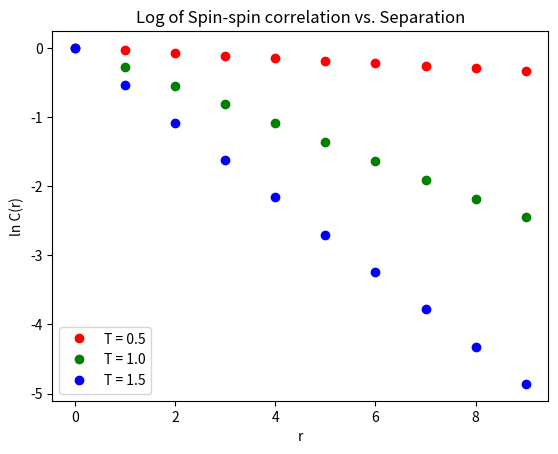

Source code (Python):
import numpy as np
import matplotlib.pyplot as plt

J = 1
N = 10
T_arr = np.array([0.5, 1.0, 1.5])
states = 2 ** N
E_n = np.zeros(states)

def E_avg(E_n, T):
    return np.sum(np.dot(E_n, np.exp(-1 / T * E_n))) / np.sum(np.exp(-1 / T * E_n))
def E2_avg(E_n, T):
    return np.sum(np.dot(E_n ** 2, np.exp(-1 / T * E_n))) / np.sum(np.exp(-1 / T * E_n))
def C(E_n, T):
    return 1/T ** 2 * (E2_avg(E_n, T) - E_avg(E_n, T) ** 2)
def S(E_n, T):
    return 1 / T * (E_avg(N, E_n, T) - F(N, E_n, T))
def F(E_n, T):
    return -1 * T * np.log(np.sum(np.exp(-1 / T * E_n)))
def S_n_avg(E_n, T, n):
    nth_site = 2 * np.bitwise_and(np.right_shift(np.arange(0, states), N - n - 1),  1) - 1
    return np.sum(np.dot(nth_site, np.exp(-1 / T * E_n)) / np.sum(np.exp(-1 / T * E_n)))
def C_r(E_n, T, r):
    zeroth_site = 2 * np.bitwise_and(np.right_shift(np.arange(0, states), N - 1),  1) - 1
    rth_site = 2 * np.bitwise_and(np.right_shift(np.arange(0, states), N - r - 1),  1) - 1
    return np.sum(np.dot(np.multiply(zeroth_site, rth_site), np.exp(-1 / T * E_n)) / np.sum(np.exp(-1 / T * E_n)))

for s in range(states):
    anti = ((((s >> 1) ^ s) & (2 ** (N - 1) - 1))).bit_count()
    E = np.sum(-1 * J * (N - 1 - 2 * anti))
    E_n[s] = E

r_arr = np.arange(N)
cols = ["r", "g", "b"]
for i, T in enumerate(T_arr):
    C_arr = np.zeros(N)
    for r in range(N):
        C_arr[r] = C_r(E_n, T, r)
    plt.plot(r_arr, np.log(C_arr), cols[i] + "o", label="T = " + str(T))
plt.xlabel("r")
plt.ylabel("ln C(r)")
plt.title("Log of Spin-spin correlation vs. Separation")
plt.legend()
plt.show()